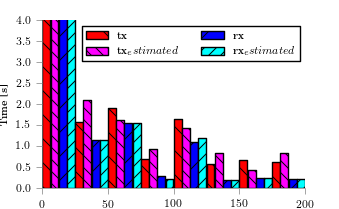

The table this chart was drawn from, first rows:
bin_start, tx, tx_estimated, tx_outcast, rx, rx_estimated, rx_outcast
0, 5.734, 5.684, , 4.461, 4.447, 
25, 1.566, 2.102, , 1.154, 1.139, 
50, 1.919, 1.632, , 1.547, 1.555, 
75, 0.6858, 0.9275, , 0.2955, 0.2046, 
100, 1.644, 1.431, , 1.108, 1.193, 
125, 0.5706, 0.8304, , 0.198, 0.203, 
150, 0.6657, 0.4399, , 0.2459, 0.2294, 
175, 0.6098, 0.8325, , 0.2178, 0.2263, 
